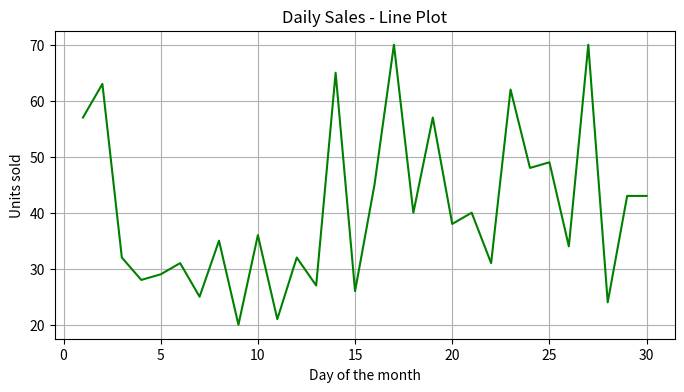
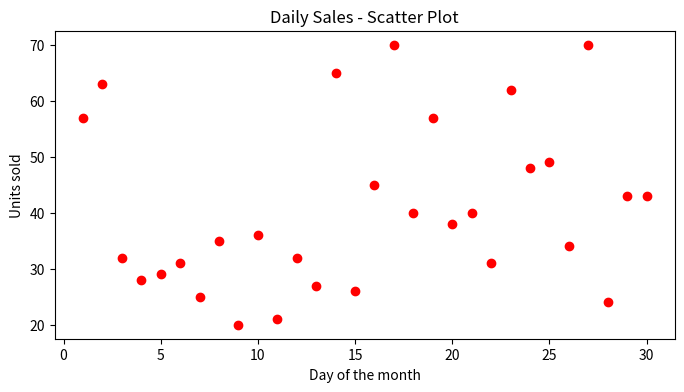
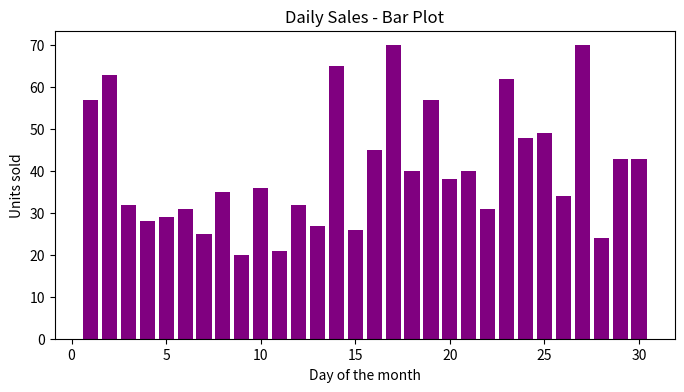

Write Python code to recreate these figures, in order.
import numpy as np
import matplotlib.pyplot as plt

days = np.arange(1, 31)

np.random.seed(1)
sales = np.random.randint(20, 80, size=30)   # daily sales of the product

# 1. Line plot
plt.figure(figsize=(8, 4))
plt.plot(days, sales, color="green")
plt.title("Daily Sales - Line Plot")
plt.xlabel("Day of the month")
plt.ylabel("Units sold")
plt.grid(True)
plt.show()

# 2. Scatter plot
plt.figure(figsize=(8, 4))
plt.scatter(days, sales, color="red")
plt.title("Daily Sales - Scatter Plot")
plt.xlabel("Day of the month")
plt.ylabel("Units sold")
plt.show()

# 3. Bar plot
plt.figure(figsize=(8, 4))
plt.bar(days, sales, color="purple")
plt.title("Daily Sales - Bar Plot")
plt.xlabel("Day of the month")
plt.ylabel("Units sold")
plt.show()
